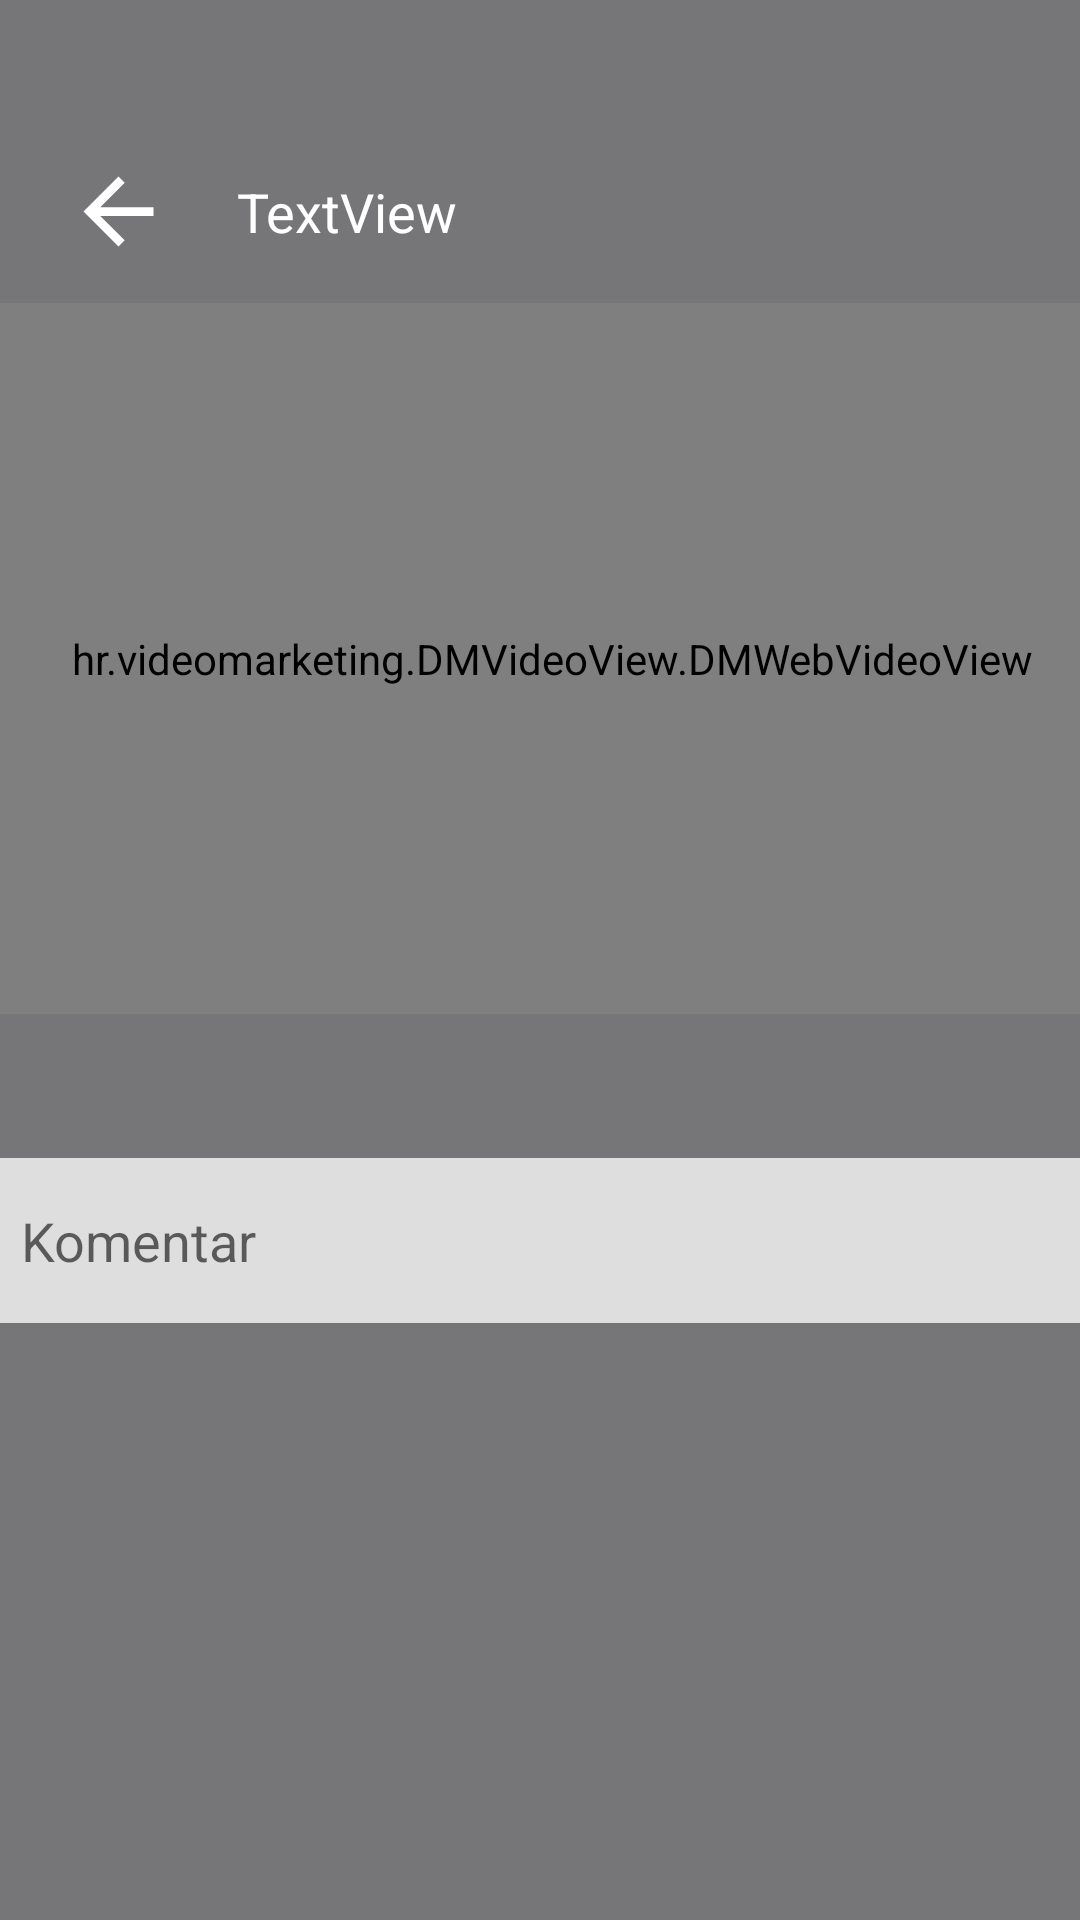

Produce the Android XML layout that renders to this screen, including the resource entries it uses.
<!-- AndroidManifest.xml: application theme AppTheme -->
<!-- res/layout/fragment_play_video.xml -->
<ScrollView xmlns:android="http://schemas.android.com/apk/res/android"
    xmlns:app="http://schemas.android.com/apk/res-auto"
    xmlns:tools="http://schemas.android.com/tools"
    android:layout_width="match_parent"
    android:layout_height="match_parent"
    tools:context="hr.videomarketing.Fragments.PlayVideoFragment"
    android:background="@color/play_video_background_color">

    

    <android.support.constraint.ConstraintLayout
        android:layout_width="match_parent"
        android:layout_height="match_parent">

        <RelativeLayout
            android:layout_width="368dp"
            android:layout_height="45dp"
            android:layout_marginTop="48dp"
            app:layout_constraintTop_toTopOf="parent"
            android:id="@+id/relativeLayout"
            app:layout_constraintLeft_toLeftOf="@+id/dmVideoViewMain">

            <ImageView
                android:layout_width="wrap_content"
                android:layout_height="wrap_content"
                app:srcCompat="@drawable/ic_left_arrow"
                android:layout_centerVertical="true"
                android:layout_alignParentStart="true"
                android:layout_marginStart="22dp"
                android:id="@+id/iwIconBack" />

            <TextView
                android:text="TextView"
                android:layout_height="wrap_content"
                android:layout_centerVertical="true"
                android:layout_toEndOf="@+id/iwIconBack"
                android:layout_marginStart="22dp"
                android:id="@+id/lblVideoName"
                android:textColor="@color/colorWhite"
                android:textSize="18sp"
                android:layout_width="wrap_content"
                android:maxLines="1" />

        </RelativeLayout>

        <hr.videomarketing.DMVideoView.DMWebVideoView
            android:layout_width="368dp"
            android:layout_height="237dp"
            android:id="@+id/dmVideoViewMain"
            android:layout_alignParentTop="true"
            android:layout_alignParentEnd="true"
            tools:layout_editor_absoluteX="8dp"
            android:layout_marginTop="8dp"
            app:layout_constraintTop_toBottomOf="@+id/relativeLayout">

        </hr.videomarketing.DMVideoView.DMWebVideoView>

        <RelativeLayout
            android:layout_width="368dp"
            android:layout_height="55dp"
            android:layout_marginTop="48dp"
            app:layout_constraintTop_toBottomOf="@+id/dmVideoViewMain"
            android:id="@+id/commentContainer"
            app:layout_constraintLeft_toLeftOf="@+id/dmVideoViewMain">

            <ImageButton
                android:layout_width="65dp"
                android:layout_height="55dp"
                app:srcCompat="@drawable/ic_comment"
                android:id="@+id/imgbtnAddComment"
                android:background="@color/edittext_comments_color"
                app:layout_constraintRight_toRightOf="@+id/dmVideoViewMain"
                app:layout_constraintTop_toTopOf="@+id/etComment"
                app:layout_constraintBottom_toBottomOf="@+id/etComment"
                android:layout_alignParentEnd="true" />

            <EditText
                android:layout_width="wrap_content"
                android:layout_height="match_parent"
                android:inputType="textPersonName"
                android:ems="10"
                android:id="@+id/etComment"
                app:layout_constraintTop_toBottomOf="@+id/dmVideoViewMain"
                android:hint="@string/etCommentsHint"
                app:layout_constraintLeft_toLeftOf="@+id/dmVideoViewMain"
                android:background="@color/edittext_comments_color"
                android:paddingLeft="7dp"
                app:layout_constraintRight_toLeftOf="@+id/imgbtnAddComment"
                app:layout_constraintHorizontal_bias="0.0"
                android:layout_alignParentTop="true"
                android:layout_alignParentStart="true"
                android:layout_toStartOf="@+id/imgbtnAddComment"
                android:imeOptions="actionSend|flagNoEnterAction" />

        </RelativeLayout>

        <RelativeLayout
            android:layout_width="368dp"
            android:layout_height="32dp"
            android:id="@+id/likeContainer"
            app:layout_constraintTop_toBottomOf="@+id/commentContainer"
            android:layout_marginTop="16dp"
            app:layout_constraintRight_toRightOf="@+id/commentContainer"
            android:visibility="invisible"
            app:layout_constraintBottom_toBottomOf="parent"
            android:layout_marginBottom="24dp"
            android:paddingEnd="5dp"
            app:layout_constraintVertical_bias="0.43">

            <ImageButton
                android:layout_width="46dp"
                android:layout_height="46dp"
                app:srcCompat="@drawable/ic_like_up"
                android:id="@+id/imbtnLike"
                android:background="@color/play_video_background_color"
                android:layout_marginEnd="15dp"
                android:layout_marginTop="8dp"
                android:layout_centerHorizontal="false"
                android:layout_centerVertical="true"
                android:layout_alignParentEnd="false"
                android:layout_toStartOf="@+id/imbtnDislike" />

            <ImageButton
                android:layout_width="46dp"
                android:layout_height="46dp"
                app:srcCompat="@drawable/ic_dislike"
                android:id="@+id/imbtnDislike"
                android:layout_alignParentEnd="false"
                android:background="@color/play_video_background_color"
                android:layout_centerVertical="true"
                android:layout_marginStart="5dp"
                android:layout_alignParentRight="true"
                android:layout_marginEnd="10dp" />
        </RelativeLayout>

        <RelativeLayout
            android:layout_width="368dp"
            android:layout_height="46dp"
            app:layout_constraintTop_toBottomOf="@+id/dmVideoViewMain"
            android:id="@+id/seekingContainer"
            app:layout_constraintLeft_toLeftOf="@+id/dmVideoViewMain"
            app:layout_constraintRight_toRightOf="@+id/dmVideoViewMain"
            android:paddingBottom="4dp"
            android:paddingTop="4dp"
            android:visibility="invisible">

            <ImageButton
                android:layout_height="match_parent"
                android:id="@+id/btnReturnToWatched"
                android:background="@drawable/background_button_skip_back_video"
                app:srcCompat="@drawable/ic_skip_to_stopeed"
                android:layout_width="45dp"
                android:layout_alignParentStart="true"
                android:visibility="visible"
                android:layout_marginStart="16dp"
                android:layout_alignParentTop="true" />

            <TextView
                android:text="@string/lblSeek"
                android:layout_width="wrap_content"
                android:layout_height="wrap_content"
                android:id="@+id/twLabelSeek"
                android:textColor="@color/colorWhite"
                android:layout_centerInParent="false"
                android:layout_centerHorizontal="false"
                android:layout_centerVertical="true"
                android:layout_toEndOf="@+id/btnReturnToWatched"
                android:textSize="16sp"
                android:layout_marginStart="15dp" />
        </RelativeLayout>

    </android.support.constraint.ConstraintLayout>

</ScrollView>
<!-- resources referenced by this layout -->
<resources>
  <color name="colorWhite">#ffffff</color>
  <color name="edittext_comments_color">#dfdede</color>
  <color name="play_video_background_color">#767578</color>
  <!-- drawable background_button_skip_back_video (drawable) -->
  <?xml version="1.0" encoding="utf-8"?>
  <layer-list xmlns:android="http://schemas.android.com/apk/res/android">
      <item>
          <shape android:shape="rectangle">
              <corners android:radius="7dp"/>
              <solid android:color="@color/edittext_comments_color"/>
          </shape>
      </item>
  </layer-list>
  <!-- drawable ic_dislike (drawable) -->
  <vector xmlns:android="http://schemas.android.com/apk/res/android"
          android:width="28dp"
          android:height="28dp"
          android:viewportWidth="24.0"
          android:viewportHeight="24.0">
      <path
          android:fillColor="#FFF"
          android:pathData="M15,3L6,3c-0.83,0 -1.54,0.5 -1.84,1.22l-3.02,7.05c-0.09,0.23 -0.14,0.47 -0.14,0.73v1.91l0.01,0.01L1,14c0,1.1 0.9,2 2,2h6.31l-0.95,4.57 -0.03,0.32c0,0.41 0.17,0.79 0.44,1.06L9.83,23l6.59,-6.59c0.36,-0.36 0.58,-0.86 0.58,-1.41L17,5c0,-1.1 -0.9,-2 -2,-2zM19,3v12h4L23,3h-4z"/>
  </vector>
  <!-- drawable ic_left_arrow (drawable) -->
  <vector xmlns:android="http://schemas.android.com/apk/res/android"
          android:width="35dp"
          android:height="35dp"
          android:viewportWidth="24.0"
          android:viewportHeight="24.0">
      <path
          android:fillColor="#FFF"
          android:pathData="M20,11H7.83l5.59,-5.59L12,4l-8,8 8,8 1.41,-1.41L7.83,13H20v-2z"/>
  </vector>
  <!-- drawable ic_like_up (drawable) -->
  <vector xmlns:android="http://schemas.android.com/apk/res/android"
          android:width="28dp"
          android:height="28dp"
          android:viewportWidth="24.0"
          android:viewportHeight="24.0">
      <path
          android:fillColor="#FFF"
          android:pathData="M1,21h4L5,9L1,9v12zM23,10c0,-1.1 -0.9,-2 -2,-2h-6.31l0.95,-4.57 0.03,-0.32c0,-0.41 -0.17,-0.79 -0.44,-1.06L14.17,1 7.59,7.59C7.22,7.95 7,8.45 7,9v10c0,1.1 0.9,2 2,2h9c0.83,0 1.54,-0.5 1.84,-1.22l3.02,-7.05c0.09,-0.23 0.14,-0.47 0.14,-0.73v-1.91l-0.01,-0.01L23,10z"/>
  </vector>
  <string name="etCommentsHint">Komentar</string>
  <string name="lblSeek">Vrati natrag</string>
  <style name="AppTheme" parent="Theme.AppCompat.Light.NoActionBar">
          
          <item name="colorPrimary">@color/colorPrimary</item>
          <item name="colorPrimaryDark">@color/colorPrimaryDark</item>
          <item name="colorAccent">@color/colorPrimaryDark</item>
      </style>
  <color name="colorPrimary">#3f51b5</color>
  <color name="colorPrimaryDark">#303f9f</color>
</resources>
